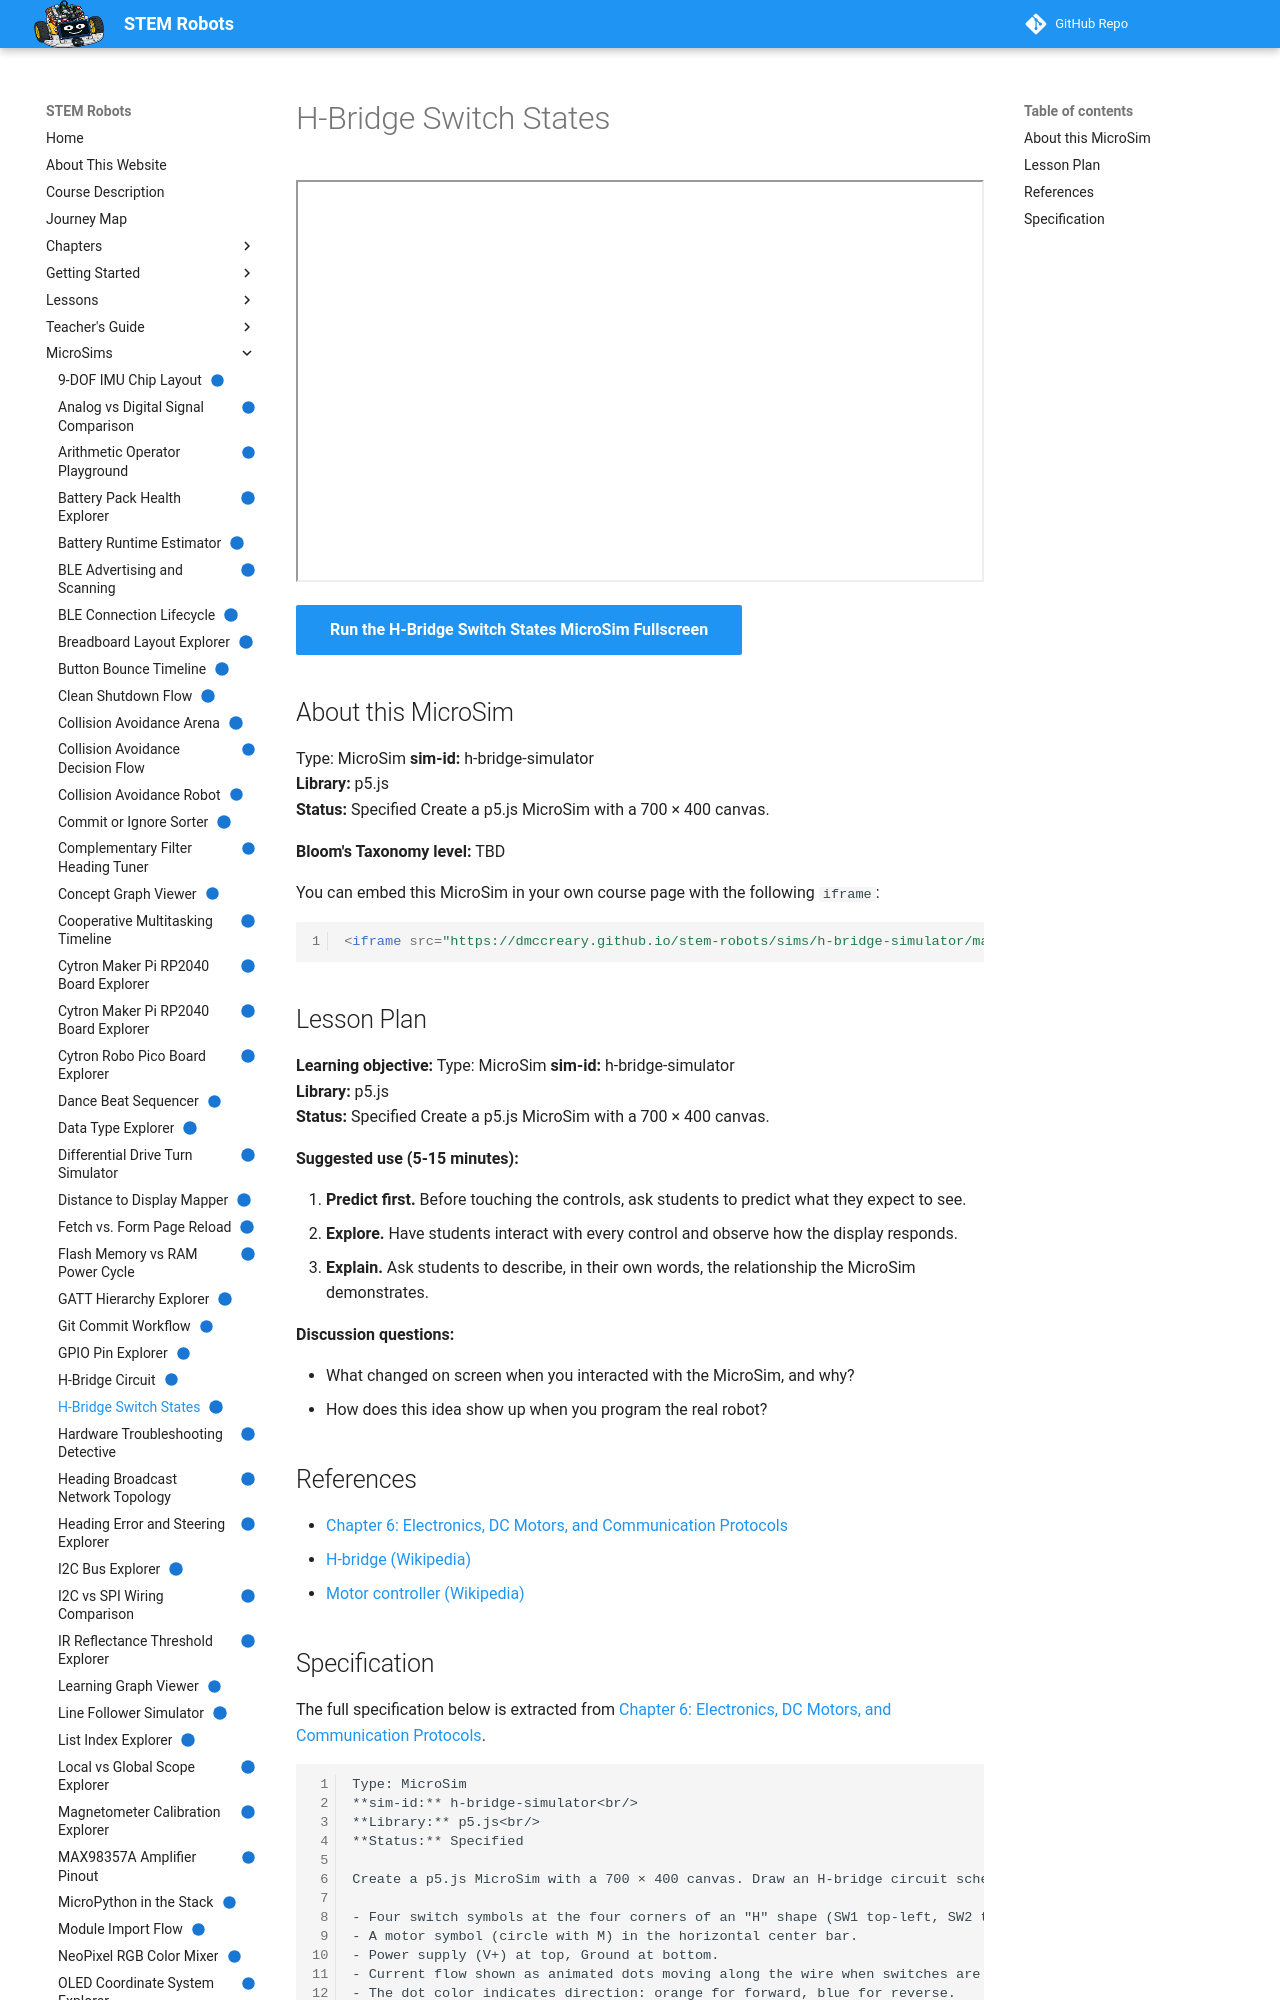

repository: dmccreary/stem-robots · page: sims/h-bridge-simulator/index.html · generator: mkdocs

---
title: "H-Bridge Switch States"
description: "Press Forward, Reverse, or Stop to flip the four switches of an H-bridge and watch the current flow change which way the motor spins."
image: /sims/h-bridge-simulator/h-bridge-simulator.png
og:image: /sims/h-bridge-simulator/h-bridge-simulator.png
twitter:image: /sims/h-bridge-simulator/h-bridge-simulator.png
social:
   cards: false
status: implemented
library: p5.js
bloom_level: TBD
---

# H-Bridge Switch States

<iframe src="main.html" width="100%" height="402" scrolling="no"></iframe>

[Run the H-Bridge Switch States MicroSim Fullscreen](main.html){ .md-button .md-button--primary }

## About this MicroSim

Type: MicroSim **sim-id:** h-bridge-simulator<br/> **Library:** p5.js<br/> **Status:** Specified  Create a p5.js MicroSim with a 700 × 400 canvas.

**Bloom's Taxonomy level:** TBD

You can embed this MicroSim in your own course page with the following `iframe`:

```html
<iframe src="https://dmccreary.github.io/stem-robots/sims/h-bridge-simulator/main.html" width="100%" height="402" scrolling="no"></iframe>
```

## Lesson Plan

**Learning objective:** Type: MicroSim **sim-id:** h-bridge-simulator<br/> **Library:** p5.js<br/> **Status:** Specified  Create a p5.js MicroSim with a 700 × 400 canvas.

**Suggested use (5-15 minutes):**

1. **Predict first.** Before touching the controls, ask students to predict what they expect to see.
2. **Explore.** Have students interact with every control and observe how the display responds.
3. **Explain.** Ask students to describe, in their own words, the relationship the MicroSim demonstrates.

**Discussion questions:**

- What changed on screen when you interacted with the MicroSim, and why?
- How does this idea show up when you program the real robot?
